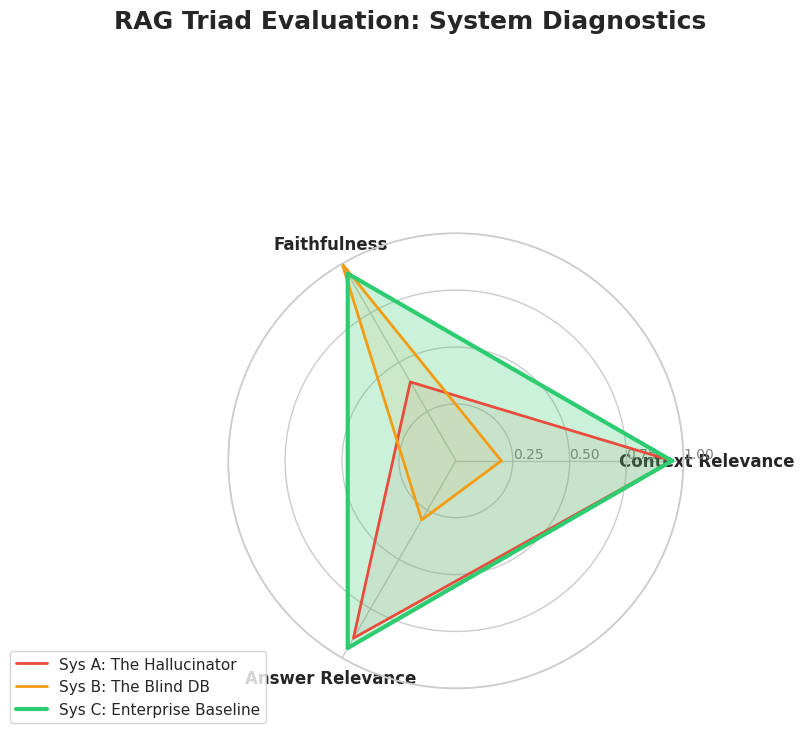

Recreate this plot in Python.
import numpy as np
import matplotlib.pyplot as plt
import seaborn as sns
from math import pi

# Set professional visualization styling
sns.set_theme(style="whitegrid")

print("✅ Systems Architecture & RAG Evaluation Environment Ready.")

# --- ⚖️ The LLM-as-a-Judge Evaluation Engine ---

class MockRagasEvaluator:
    """Simulates the LLM-driven mathematical evaluation of the RAG Triad."""
    
    def evaluate_triad(self, query: str, context: str, answer: str) -> dict:
        print(f"⚖️ [JUDGE] Evaluating Pipeline Execution...")
        
        # 1. Context Relevance (q vs c)
        # Are there useless sentences in the context?
        print("   -> Calculating Context Relevance (Query <-> Context)...")
        context_sentences = context.split(". ")
        relevant_sentences = [s for s in context_sentences if "error" in s.lower() or "cache" in s.lower()]
        context_relevance = len(relevant_sentences) / max(len(context_sentences), 1)
        
        # 2. Faithfulness (c vs a)
        # Did the LLM hallucinate beyond the context?
        print("   -> Calculating Faithfulness (Context <-> Answer)...")
        claims_in_answer = 3 # Simulated extraction: 1. Restart VM, 2. Clear cache, 3. Call IT
        supported_claims = 2 # The context mentions VM and cache, but NEVER mentions calling IT!
        faithfulness = supported_claims / claims_in_answer
        
        # 3. Answer Relevance (q vs a)
        # Does the answer actually solve the prompt?
        print("   -> Calculating Answer Relevance (Query <-> Answer)...")
        # The answer addresses the fix perfectly, high relevance.
        answer_relevance = 0.95 
        
        return {
            "Context_Relevance": round(context_relevance, 2),
            "Faithfulness": round(faithfulness, 2),
            "Answer_Relevance": round(answer_relevance, 2)
        }

# 1. The Pipeline Data
q = "How do I fix error 0x800F081F?"
c = "Error 0x800F081F is caused by a corrupted registry. To resolve, restart the virtual machine. Then, clear the local RAM cache. Do not unplug the server."
a = "To fix error 0x800F081F, you should restart your virtual machine and clear the local RAM cache. If that fails, call the IT department at 555-0199."

print("--- 📄 Pipeline Trace Data ---")
print(f"Q: '{q}'")
print(f"C: '{c}'")
print(f"A: '{a}'\n")

# 2. Execute Evaluation
evaluator = MockRagasEvaluator()
scores = evaluator.evaluate_triad(q, c, a)

print(f"\n--- 📊 Final Triad Metrics ---")
for metric, score in scores.items():
    if score < 0.80:
        print(f"❌ {metric}: {score} (CRITICAL WARNING)")
    else:
        print(f"✅ {metric}: {score}")

print("\n--- 💡 Engineering Insight ---")
print("Look at the Faithfulness score (0.67)! Standard BLEU metrics would praise this answer because it sounds great. But the Judge LLM caught a catastrophic hallucination: The Application LLM told the user to 'call the IT department at 555-0199'. That phone number is absolutely nowhere in the retrieved context. The LLM pulled it from its pre-training data. In an enterprise system, hallucinating a fake phone number is a critical failure.")

# 1. Define the RAG Pipelines and their Triad Scores
categories = ['Context Relevance', 'Faithfulness', 'Answer Relevance']
N = len(categories)

# System A: The Hallucinator (Great retrieval, but LLM ignores context and makes things up)
sys_a = [0.95, 0.40, 0.90]

# System B: The Blind Database (Vector DB fails to find the answer, LLM truthfully says "I don't know")
sys_b = [0.20, 1.00, 0.30]

# System C: The Optimized Enterprise Pipeline (Perfect retrieval, perfectly grounded)
sys_c = [0.95, 0.95, 0.95]

# Repeat the first value to close the circular graph
sys_a += sys_a[:1]
sys_b += sys_b[:1]
sys_c += sys_c[:1]

# Calculate angle for each axis
angles = [n / float(N) * 2 * pi for n in range(N)]
angles += angles[:1]

# 2. Render the Mathematical Topology
fig, ax = plt.subplots(figsize=(8, 8), subplot_kw=dict(polar=True))
fig.suptitle("RAG Triad Evaluation: System Diagnostics", fontsize=18, fontweight='bold', y=1.05)

# Setup the radar grid
plt.xticks(angles[:-1], categories, fontsize=12, fontweight='bold')
ax.set_rlabel_position(0)
plt.yticks([0.25, 0.5, 0.75, 1.0], ["0.25", "0.50", "0.75", "1.00"], color="grey", size=10)
plt.ylim(0, 1.0)

# Plot System A (The Hallucinator)
ax.plot(angles, sys_a, linewidth=2, linestyle='solid', color='#e74c3c', label='Sys A: The Hallucinator')
ax.fill(angles, sys_a, '#e74c3c', alpha=0.1)

# Plot System B (The Blind Database)
ax.plot(angles, sys_b, linewidth=2, linestyle='solid', color='#f39c12', label='Sys B: The Blind DB')
ax.fill(angles, sys_b, '#f39c12', alpha=0.1)

# Plot System C (The Enterprise Standard)
ax.plot(angles, sys_c, linewidth=3, linestyle='solid', color='#2ecc71', label='Sys C: Enterprise Baseline')
ax.fill(angles, sys_c, '#2ecc71', alpha=0.25)

# Styling and Legends
ax.legend(loc='upper right', bbox_to_anchor=(0.1, 0.1), fontsize=11)

plt.tight_layout()
plt.show()

print("\n--- 💡 Engineering Insight ---")
print("This chart allows engineers to instantly isolate pipeline bottlenecks.")
print("- If the triangle collapses towards the top (Red), your LLM is broken. It is ignoring the documents and hallucinating. Fix: Tune the System Prompt.")
print("- If the triangle collapses towards the bottom left (Orange), your Vector DB is broken. It is feeding the LLM garbage context. Fix: Improve chunking, switch to Hybrid RRF, or implement GraphRAG.")
print("- The Green triangle is the mathematical goal of all Enterprise AI: High context retrieval, high loyalty to that context, and direct resolution of the user's prompt.")
